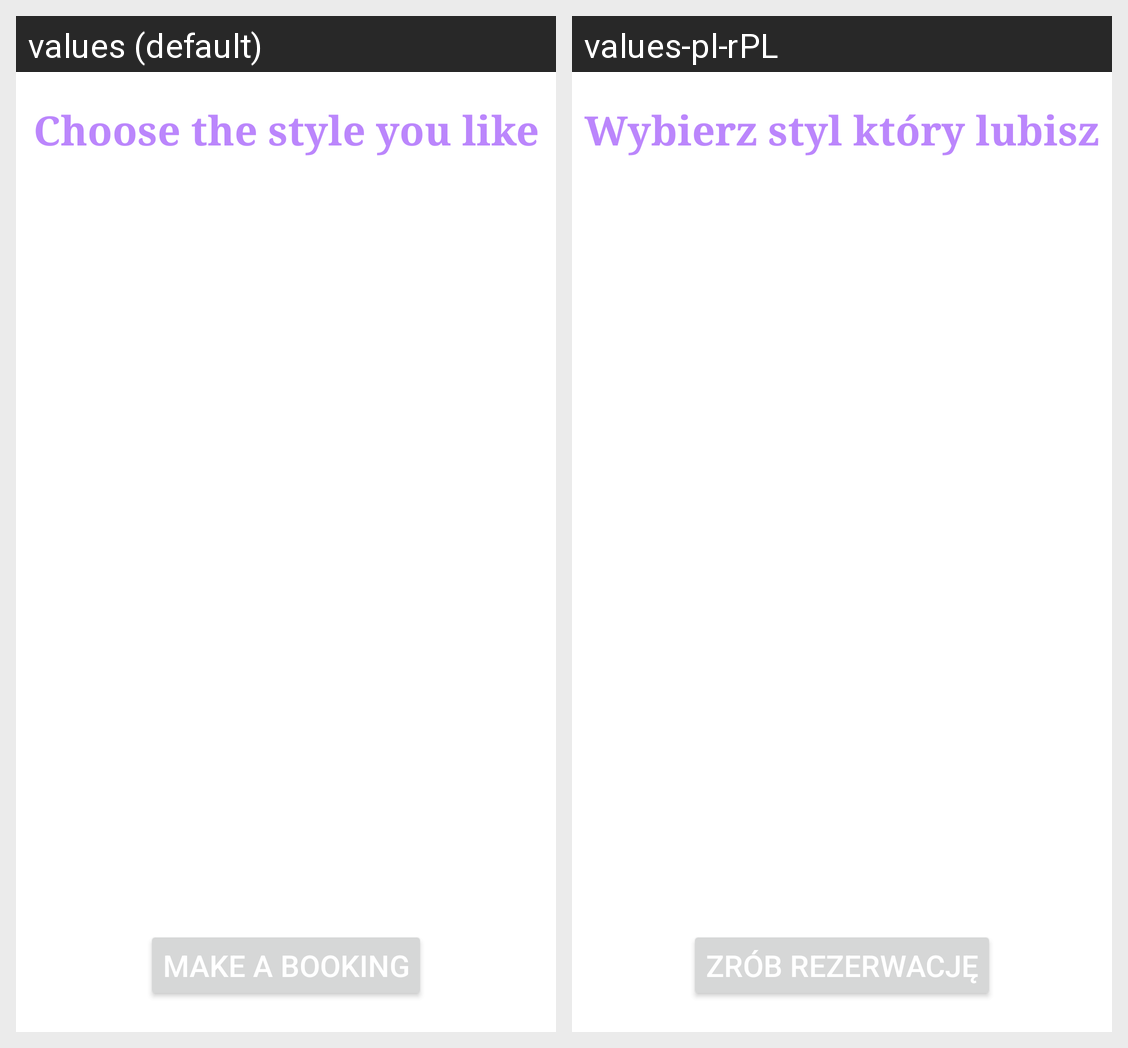

Here is an Android app screen in its default locale and in the app's own translations. Write out the translated-string differences for the strings that appear on this screen.
Android screen res/layout/activity_lash_ext_choose.xml rendered under 2 locales, left to right: values (default), values-pl-rPL. Device: Nexus 5 (rendered at 1080×1920; each locale shown at half size, 540×960, under a caption strip naming it); theme AppTheme.
Strings drawn on this screen, with the default value and each locale's value (text and hints the layout hard-codes, and strings that could not be matched under every locale, appear in the picture but are not listed):

choose_style
  values: Choose the style you like
  values-pl-rPL: Wybierz styl który lubisz

make_booking
  values: MAKE A BOOKING
  values-pl-rPL: Zrób rezerwację
